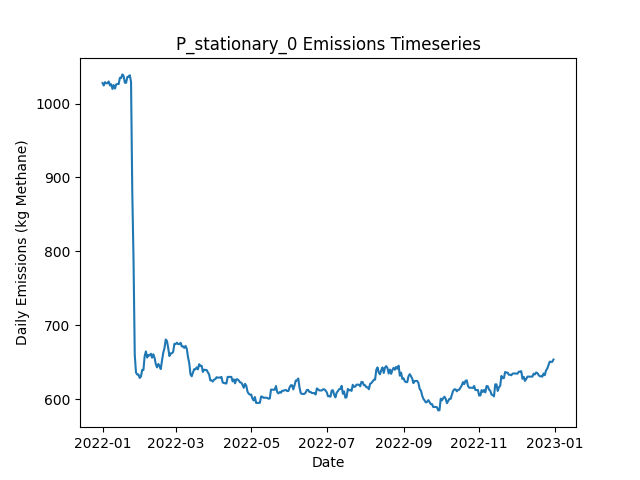

Values plotted in this chart, from the file beside it:
Date, Daily Emissions (Kg Methane), Daily Mitigable Emissions (Kg Methane), Daily Non-Mitigable Emissions (Kg Methan…, Daily Cost ($), Active Leaks, New Leaks, Leaks Repaired, Leaks Naturally Repaired, Leaks Tagged, Daily Repair Cost ($), Daily Natural Repair Cost ($), stationary_mdl_high Deployment Cost ($), stationary_mdl_high Sites flagged for Fo…, stationary_mdl_high Leaks tagged for rep…, stationary_mdl_high Sites Visited, stationary_mdl_high Travel Time (Minutes…, stationary_mdl_high Survey Time (Minutes…, OGI_FU_mdl_high Deployment Cost ($), OGI_FU_mdl_high Sites flagged for Follow…, OGI_FU_mdl_high Leaks tagged for repair, OGI_FU_mdl_high Sites Visited, OGI_FU_mdl_high Travel Time (Minutes), OGI_FU_mdl_high Survey Time (Minutes)
2022-01-01, 1028, 769.1, 258.8, 6030, 383, 384, 0, 0, 0.00000, 0.00000, 0.00000, 6030, 0, , 10, 0, 0, 0.00000, , 0, 0, 0, 0
2022-01-02, 1025, 765.8, 258.8, 30, 384, 3, 0, 2, 0.00000, 0.00000, 400, 30, 0, , 10, 0, 0, 0.00000, , 0, 0, 0, 0
2022-01-03, 1029, 772.2, 256.8, 30, 385, 2, 0, 0, 0.00000, 0.00000, 0.00000, 30, 0, , 10, 0, 0, 0.00000, , 0, 0, 0, 0
2022-01-04, 1027, 770.7, 256.8, 30, 384, 0, 0, 1, 0.00000, 0.00000, 200, 30, 0, , 10, 0, 0, 0.00000, , 0, 0, 0, 0
2022-01-05, 1028, 772.9, 254.8, 30, 384, 2, 0, 1, 0.00000, 0.00000, 200, 30, 0, , 10, 0, 0, 0.00000, , 0, 0, 0, 0
2022-01-06, 1030, 775.6, 254.4, 30, 384, 1, 0, 0, 0.00000, 0.00000, 0.00000, 30, 0, , 10, 0, 0, 0.00000, , 0, 0, 0, 0
2022-01-07, 1025, 772.2, 252.4, 30, 382, 1, 0, 2, 0.00000, 0.00000, 400, 30, 0, , 10, 0, 0, 0.00000, , 0, 0, 0, 0
2022-01-08, 1026, 773.8, 252.4, 30, 383, 1, 0, 0, 0.00000, 0.00000, 0.00000, 30, 0, , 10, 0, 0, 0.00000, , 0, 0, 0, 0
2022-01-09, 1020, 765.5, 254.4, 30, 383, 2, 0, 2, 0.00000, 0.00000, 400, 30, 0, , 10, 0, 0, 0.00000, , 0, 0, 0, 0
2022-01-10, 1025, 772.7, 252.4, 1030, 384, 2, 0, 0, 21, 0.00000, 0.00000, 30, 10, , 10, 0, 0, 1000, , 21, 3, 120, 360
2022-01-11, 1020, 768, 252.4, 1030, 383, 3, 0, 4, 21, 0.00000, 800, 30, 0, , 10, 0, 0, 1000, , 21, 3, 120, 360
2022-01-12, 1026, 773.6, 252.4, 1030, 383, 1, 0, 1, 26, 0.00000, 200, 30, 0, , 10, 0, 0, 1000, , 26, 3, 120, 360
2022-01-13, 1027, 774.7, 251.9, 530, 381, 1, 0, 2, 8, 0.00000, 400, 30, 0, , 10, 0, 0, 500, , 8, 1, 30, 120
2022-01-14, 1026, 774.7, 251.7, 30, 380, 0, 0, 0, 0.00000, 0.00000, 0.00000, 30, 0, , 10, 0, 0, 0.00000, , 0, 0, 0, 0
2022-01-15, 1035, 783, 251.9, 30, 382, 3, 0, 1, 0.00000, 0.00000, 200, 30, 0, , 10, 0, 0, 0.00000, , 0, 0, 0, 0
2022-01-16, 1035, 782.7, 251.9, 30, 382, 1, 0, 1, 0.00000, 0.00000, 200, 30, 0, , 10, 0, 0, 0.00000, , 0, 0, 0, 0
2022-01-17, 1040, 785.6, 253.9, 30, 385, 3, 0, 0, 0.00000, 0.00000, 0.00000, 30, 0, , 10, 0, 0, 0.00000, , 0, 0, 0, 0
2022-01-18, 1037, 783, 254.4, 30, 385, 1, 0, 1, 0.00000, 0.00000, 200, 30, 0, , 10, 0, 0, 0.00000, , 0, 0, 0, 0
2022-01-19, 1028, 780.3, 248.1, 1030, 384, 1, 0, 1, 21, 0.00000, 200, 30, 10, , 10, 0, 0, 1000, , 21, 3, 120, 360
2022-01-20, 1028, 780.1, 248.1, 1030, 383, 0, 0, 1, 21, 0.00000, 200, 30, 0, , 10, 0, 0, 1000, , 21, 3, 120, 360
2022-01-21, 1036, 788.1, 248.1, 1030, 383, 1, 0, 1, 26, 0.00000, 200, 30, 0, , 10, 0, 0, 1000, , 26, 3, 120, 360
2022-01-22, 1036, 787.9, 248.5, 530, 383, 1, 0, 1, 10, 0.00000, 200, 30, 0, , 10, 0, 0, 500, , 10, 1, 30, 120
2022-01-23, 1038, 789.9, 248.5, 30, 385, 2, 0, 0, 0.00000, 0.00000, 0.00000, 30, 0, , 10, 0, 0, 0.00000, , 0, 0, 0, 0
2022-01-24, 1029, 789.9, 239.6, 30, 384, 0, 0, 0, 0.00000, 0.00000, 0.00000, 30, 0, , 10, 0, 0, 0.00000, , 0, 0, 0, 0
2022-01-25, 880.7, 641.1, 239.6, 5430, 357, 1, 27, 1, 0.00000, 5400, 200, 30, 0, , 10, 0, 0, 0.00000, , 0, 0, 0, 0
2022-01-26, 789.9, 549.9, 240, 3230, 342, 1, 16, 0, 0.00000, 3200, 0.00000, 30, 0, , 10, 0, 0, 0.00000, , 0, 0, 0, 0
2022-01-27, 659.8, 417.9, 242, 4630, 322, 3, 23, 0, 0.00000, 4600, 0.00000, 30, 0, , 10, 0, 0, 0.00000, , 0, 0, 0, 0
2022-01-28, 635.9, 393.3, 242.7, 2030, 319, 3, 5, 1, 3, 1000, 200, 30, 10, , 10, 0, 0, 1000, , 3, 3, 120, 360
2022-01-29, 633.3, 390.6, 242.7, 1030, 318, 0, 0, 1, 10, 0.00000, 200, 30, 0, , 10, 0, 0, 1000, , 10, 3, 120, 360
2022-01-30, 633.3, 390.6, 242.7, 1030, 318, 0, 0, 0, 3, 0.00000, 0.00000, 30, 0, , 10, 0, 0, 1000, , 3, 3, 120, 360
2022-01-31, 628.6, 387.9, 240.7, 530, 316, 0, 0, 1, 5, 0.00000, 200, 30, 0, , 10, 0, 0, 500, , 5, 1, 30, 120
2022-02-01, 630.6, 387.9, 242.7, 30, 317, 1, 0, 0, 0.00000, 0.00000, 0.00000, 30, 0, , 10, 0, 0, 0.00000, , 0, 0, 0, 0
2022-02-02, 639.5, 387.9, 251.6, 30, 318, 1, 0, 0, 0.00000, 0.00000, 0.00000, 30, 0, , 10, 0, 0, 0.00000, , 0, 0, 0, 0
2022-02-03, 639.3, 387.7, 251.6, 30, 317, 0, 0, 1, 0.00000, 0.00000, 200, 30, 0, , 10, 0, 0, 0.00000, , 0, 0, 0, 0
2022-02-04, 658.2, 404.7, 253.6, 30, 321, 4, 0, 0, 0.00000, 0.00000, 0.00000, 30, 0, , 10, 0, 0, 0.00000, , 0, 0, 0, 0
2022-02-05, 664.5, 402, 262.5, 30, 321, 1, 0, 1, 0.00000, 0.00000, 200, 30, 0, , 10, 0, 0, 0.00000, , 0, 0, 0, 0
2022-02-06, 656.2, 393.7, 262.5, 1430, 320, 2, 2, 1, 4, 400, 200, 30, 10, , 10, 0, 0, 1000, , 4, 3, 120, 360
2022-02-07, 659.6, 396.6, 263, 1030, 323, 3, 0, 0, 11, 0.00000, 0.00000, 30, 0, , 10, 0, 0, 1000, , 11, 3, 120, 360
2022-02-08, 659.1, 396.6, 262.5, 1030, 322, 0, 0, 0, 6, 0.00000, 0.00000, 30, 0, , 10, 0, 0, 1000, , 6, 3, 120, 360
2022-02-09, 661.4, 398.9, 262.5, 530, 322, 1, 0, 1, 4, 0.00000, 200, 30, 0, , 10, 0, 0, 500, , 4, 1, 30, 120
2022-02-10, 656, 393.5, 262.5, 30, 320, 0, 0, 2, 0.00000, 0.00000, 400, 30, 0, , 10, 0, 0, 0.00000, , 0, 0, 0, 0
2022-02-11, 660.7, 398.9, 261.8, 30, 321, 2, 0, 0, 0.00000, 0.00000, 0.00000, 30, 0, , 10, 0, 0, 0.00000, , 0, 0, 0, 0
2022-02-12, 655.8, 393.9, 261.8, 30, 321, 2, 0, 2, 0.00000, 0.00000, 400, 30, 0, , 10, 0, 0, 0.00000, , 0, 0, 0, 0
2022-02-13, 647.3, 385.4, 261.8, 1030, 316, 0, 5, 0, 0.00000, 1000, 0.00000, 30, 0, , 10, 0, 0, 0.00000, , 0, 0, 0, 0
2022-02-14, 642.9, 383, 259.9, 30, 315, 1, 0, 1, 0.00000, 0.00000, 200, 30, 0, , 10, 0, 0, 0.00000, , 0, 0, 0, 0
2022-02-15, 647.5, 385.7, 261.8, 1030, 317, 2, 0, 0, 4, 0.00000, 0.00000, 30, 10, , 10, 0, 0, 1000, , 4, 3, 120, 360
2022-02-16, 644.8, 383, 261.8, 1030, 316, 0, 0, 1, 8, 0.00000, 200, 30, 0, , 10, 0, 0, 1000, , 8, 3, 120, 360
2022-02-17, 640.6, 378.7, 261.8, 1030, 314, 0, 0, 2, 6, 0.00000, 400, 30, 0, , 10, 0, 0, 1000, , 6, 3, 120, 360
2022-02-18, 652.2, 381.4, 270.8, 530, 316, 2, 0, 0, 4, 0.00000, 0.00000, 30, 0, , 10, 0, 0, 500, , 4, 1, 30, 120
2022-02-19, 662.7, 391.9, 270.8, 30, 317, 2, 0, 1, 0.00000, 0.00000, 200, 30, 0, , 10, 0, 0, 0.00000, , 0, 0, 0, 0
2022-02-20, 669, 398, 271, 30, 319, 3, 0, 1, 0.00000, 0.00000, 200, 30, 0, , 10, 0, 0, 0.00000, , 0, 0, 0, 0
2022-02-21, 680.6, 409.6, 271, 430, 320, 4, 2, 1, 0.00000, 400, 200, 30, 0, , 10, 0, 0, 0.00000, , 0, 0, 0, 0
2022-02-22, 678.6, 409.6, 269, 30, 319, 0, 0, 0, 0.00000, 0.00000, 0.00000, 30, 0, , 10, 0, 0, 0.00000, , 0, 0, 0, 0
2022-02-23, 669.2, 400.2, 269, 430, 318, 1, 2, 0, 0.00000, 400, 0.00000, 30, 0, , 10, 0, 0, 0.00000, , 0, 0, 0, 0
2022-02-24, 658.3, 389.2, 269, 1230, 316, 0, 1, 1, 5, 200, 200, 30, 10, , 10, 0, 0, 1000, , 5, 3, 120, 360
2022-02-25, 661.9, 394.8, 267.1, 1030, 318, 3, 0, 0, 9, 0.00000, 0.00000, 30, 0, , 10, 0, 0, 1000, , 9, 3, 120, 360
2022-02-26, 661.9, 394.8, 267.1, 1030, 318, 0, 0, 0, 6, 0.00000, 0.00000, 30, 0, , 10, 0, 0, 1000, , 6, 3, 120, 360
2022-02-27, 663.9, 394.8, 269, 530, 319, 1, 0, 0, 3, 0.00000, 0.00000, 30, 0, , 10, 0, 0, 500, , 3, 1, 30, 120
2022-02-28, 674.8, 405.8, 269, 30, 321, 3, 0, 1, 0.00000, 0.00000, 200, 30, 0, , 10, 0, 0, 0.00000, , 0, 0, 0, 0
2022-03-01, 674.4, 405.8, 268.6, 30, 320, 0, 0, 0, 0.00000, 0.00000, 0.00000, 30, 0, , 10, 0, 0, 0.00000, , 0, 0, 0, 0
... 305 more rows
